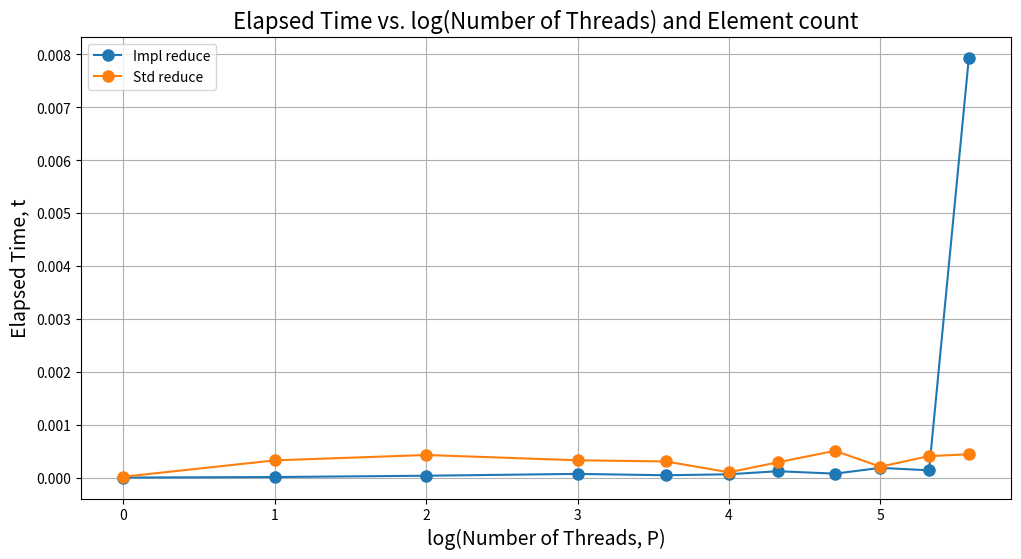
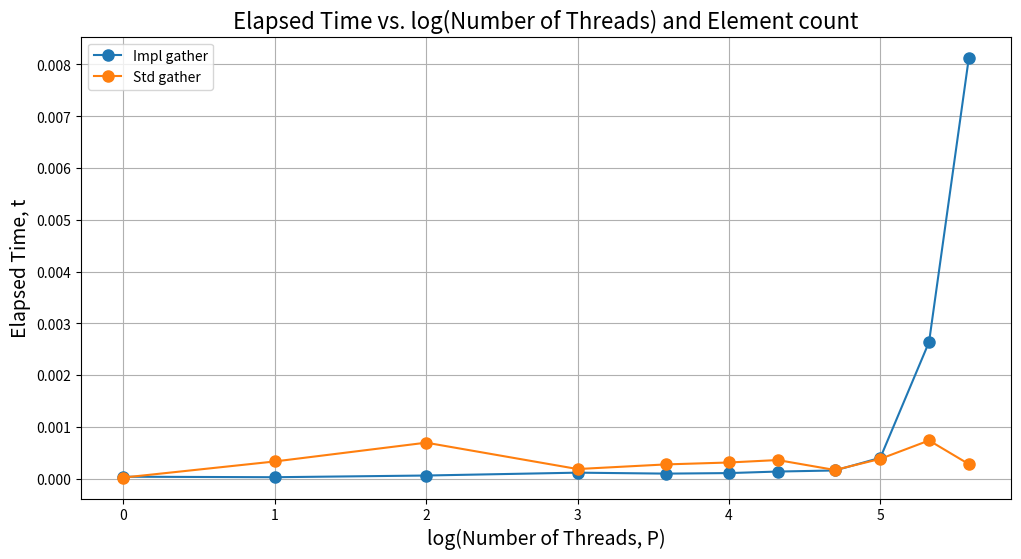
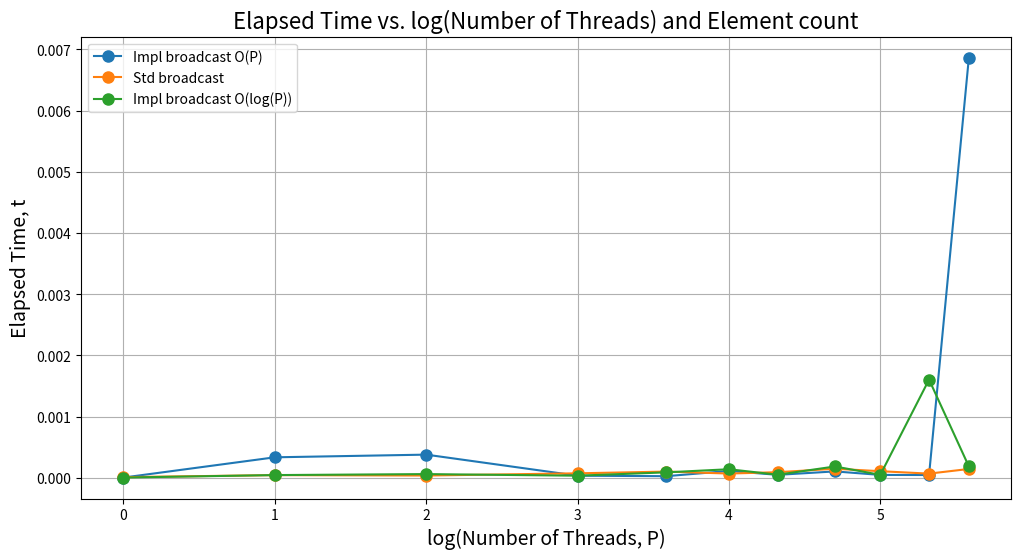
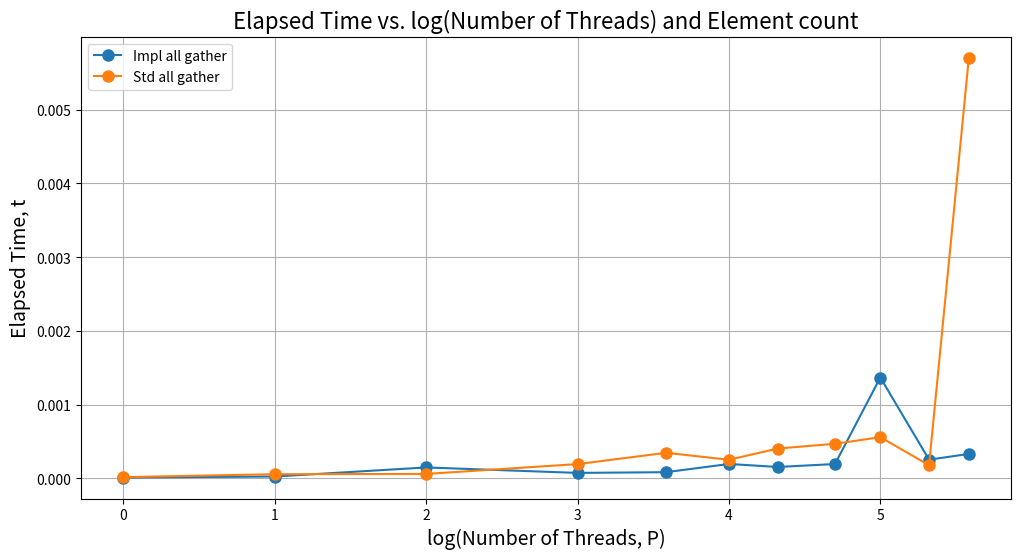

Write the Python code that produced these figures, in order.
import matplotlib.pyplot as plt
import numpy as np



execution_data = [
    {'Impl reduce': [3.231e-06, 1.3277e-05, 3.7867e-05, 7.2818e-05, 4.6681e-05, 6.5299e-05, 0.000123218, 7.726e-05, 0.000186432, 0.000140301, 0.00793854], 'Std reduce': [1.8834e-05, 0.000328372, 0.000429582, 0.000330042, 0.000307235, 0.000102835, 0.000290683, 0.000508877, 0.000209056, 0.000408424, 0.000443465]},
    {'Impl gather': [3.7477e-05, 2.7682e-05, 6.0519e-05, 0.000115719, 9.7221e-05, 0.000107479, 0.00013721, 0.000158176, 0.000402566, 0.00263906, 0.0081327], 'Std gather': [2.0997e-05, 0.000332051, 0.000694978, 0.000185665, 0.000275173, 0.000312014, 0.000359376, 0.000167207, 0.000382049, 0.000737637, 0.000280065]},
    {'Impl broadcast O(P)': [2.35e-06, 0.000333432, 0.000377197, 3.284e-05, 2.4831e-05, 0.000110628, 4.6802e-05, 0.000103082, 4.5425e-05, 4.4034e-05, 0.00686677], 'Std broadcast': [9.551e-06, 4.2278e-05, 3.5472e-05, 7.1749e-05, 0.000100063, 6.7934e-05, 8.9881e-05, 0.000146451, 0.000106159, 6.6776e-05, 0.000142939], 'Impl broadcast O(log(P))': [2.492e-06, 4.3024e-05, 5.9109e-05, 3.2875e-05, 8.7528e-05, 0.00013843, 4.8647e-05, 0.000183628, 4.6855e-05, 0.00160361, 0.000183257]},
    {'Impl all gather': [1.0759e-05, 2.4905e-05, 0.000148073, 7.389e-05, 8.3818e-05, 0.000195141, 0.000154506, 0.000194263, 0.00136813, 0.000253468, 0.000331752], 'Std all gather': [1.619e-05, 5.6265e-05, 5.998e-05, 0.0001937, 0.000346782, 0.00025216, 0.000404555, 0.000469232, 0.000558628, 0.000178568, 0.00570803]}
    
    # {'Impl reduce': [2.745e-06, 5.3614e-05, 5.2035e-05, 5.6896e-05, 4.4773e-05, 0.000190706, 0.00365761], 'Std reduce': [0.0205357, 4.484e-05, 0.000172557, 0.000117468, 0.000268908, 0.000166343, 0.000856351]},
    # {'Impl gather': [3.994e-05, 7.6349e-05, 6.7492e-05, 9.5209e-05, 0.000168208, 0.000339724, 0.000253207], 'Std gather': [1.9524e-05, 8.186e-05, 6.2898e-05, 7.343e-05, 0.000229105, 0.000334434, 0.00041888]},
    # {'Impl broadcast O(P)': [2.409e-06, 0.000103901, 4.6737e-05, 7.9954e-05, 9.8613e-05, 9.0404e-05, 0.00996593], 'Std broadcast': [1.0368e-05, 4.8336e-05, 4.5336e-05, 6.1539e-05, 0.000112687, 8.4304e-05, 0.000146768], 'Impl broadcast O(log(P))': [2.449e-06, 1.0352e-05, 0.000187144, 4.701e-05, 4.8384e-05, 6.3587e-05, 0.000113492]},
    # {'Impl all gather': [8.091e-06, 2.422e-05, 0.000111126, 9.0004e-05, 0.000135811, 0.000439844, 0.000210046], 'Std all gather': [1.7764e-05, 0.000328398, 5.5732e-05, 0.000280418, 0.000231959, 0.000259594, 0.00595604]}

    # {'Impl reduce': [2.548e-06, 0.000567919, 0.000273058, 0.00010007, 0.000151693, 4.1479e-05, 0.00017329, 0.000219935], 
    #  'Std reduce': [1.6158e-05, 4.4912e-05, 9.5503e-05, 0.00056587, 9.6469e-05, 0.000126214, 0.000109791, 0.000403203]},
    
    # {'Impl gather': [1.8565e-05, 4.6181e-05, 0.000119566, 0.000166296, 0.000182917, 0.000237041, 0.000227277, 0.000297873], 
    #  'Std gather': [1.7953e-05, 4.3919e-05, 0.000580413, 0.000657649, 0.00011679, 0.000147994, 0.00011808, 0.000246649]},
    
    # {'Impl broadcast O(P)': [2.551e-06, 2.8324e-05, 3.2668e-05, 1.6498e-05, 4.4546e-05, 7.5091e-05, 0.000105415, 0.000104787], 
    #  'Std broadcast': [6.648e-06, 4.2083e-05, 4.5131e-05, 5.0432e-05, 4.7057e-05, 5.97e-05, 7.5071e-05, 7.6802e-05], 
    #  'Impl broadcast O(log(P))': [2.484e-06, 2.4067e-05, 3.5411e-05, 2.3093e-05, 5.0612e-05, 2.9505e-05, 7.1818e-05, 0.000105624]},
    
    # {'Impl all gather': [8.302e-06, 4.8935e-05, 0.00034124, 0.000200905, 0.000190441, 0.000117668, 0.000219614, 0.000384394], 
    #  'Std all gather': [1.4693e-05, 0.00812732, 0.000431983, 0.00026979, 0.000310872, 0.00020278, 0.000282859, 0.000272685]}
]

thread_counts = [1, 2, 4, 8, 12, 16, 20, 26, 32, 40, 48]
log_thread_counts = np.log2(thread_counts) 

for i, execution_times in enumerate(execution_data, start=1):
    plt.figure(figsize=(12, 6))
    
    for label, times in execution_times.items():
        plt.plot(log_thread_counts, times, marker='o', linestyle='-', markersize=8, label=label)

    plt.title("Elapsed Time vs. log(Number of Threads) and Element count", fontsize=16)
    plt.xlabel("log(Number of Threads, P)", fontsize=14)
    plt.ylabel("Elapsed Time, t", fontsize=14)
    plt.grid(True)
    plt.legend()

    filename = f"execution_plot_{i}.png"
    plt.savefig(filename)
    plt.close()

    print(f"Plot saved as {filename}")
